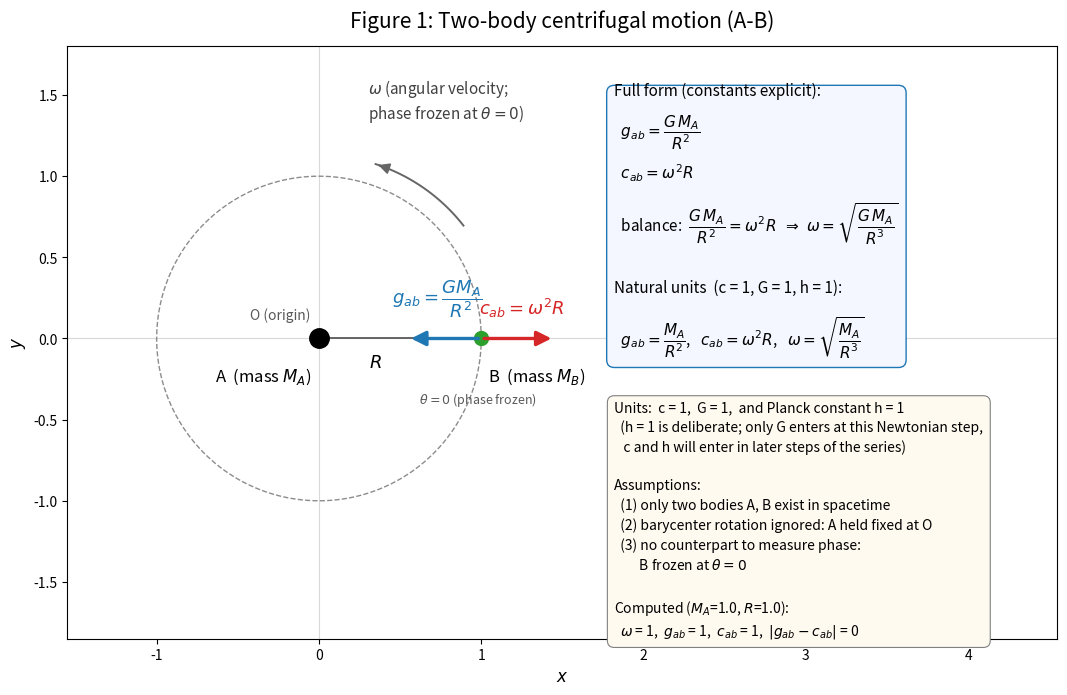

Generate this figure with matplotlib:
#!/usr/bin/env python3
# -*- coding: utf-8 -*-
"""
Figure 1: Two-body centrifugal motion (A-B)

Series : ABC多体遠心力問題 (ABC many-body centrifugal problem)
Step 1 : two-body A-B configuration.

Setup (as specified)
--------------------
- A sits at the origin O, mass M_A.
- B sits on a circle of radius R around A, mass M_B.
- B rotates around A with angular velocity omega.
- The gravitational acceleration g_ab (of B toward A) and the
  centrifugal acceleration c_ab (of B, outward) balance:

      G * M_A / R^2  =  omega^2 * R          (balance condition)

Assumptions recorded in the figure
----------------------------------
(1) Only the two bodies A, B exist in spacetime.
(2) Strictly, the pair should rotate about the A-B barycenter;
    this is ignored for now: A is held fixed at the origin O.
(3) B rotates with angular velocity omega, but since there is no
    counterpart against which to measure the phase, the phase is
    frozen at theta = 0 (B drawn at rest on the +x axis).

Units (deliberate choice for this series)
-----------------------------------------
c = 1, G = 1, and the Planck constant h = 1.
h = 1 is set deliberately even though h does not appear at this
Newtonian step.  Formulas are first written with the constants
(c, G, h) kept explicit; at this step only G actually enters
(c and h will enter in later steps of the series).  The reduced
natural-unit form is then obtained by setting c = G = h = 1.

    Full form   : g_ab = G * M_A / R^2 ,  c_ab = omega^2 * R
    Natural unit: g_ab = M_A / R^2     ,  c_ab = omega^2 * R
    Balance     : M_A / R^2 = omega^2 * R  =>  omega = sqrt(M_A / R^3)

This is an analytic figure: every plotted element (positions, orbit,
arrow lengths) is computed from the formulas above, not drawn by hand.

Outputs
-------
  fig1_AB_two_body_centrifugal.svg
  fig1_AB_two_body_centrifugal.png
  results.txt
"""

import numpy as np
import matplotlib
matplotlib.use("Agg")
import matplotlib.pyplot as plt
from matplotlib.patches import FancyArrowPatch

# ----------------------------------------------------------------------
# Constants: natural units  c = G = h = 1  (h deliberately set to 1)
# ----------------------------------------------------------------------
c_light = 1.0   # speed of light          c = 1
G_grav  = 1.0   # gravitational constant  G = 1
h_planck = 1.0  # Planck constant         h = 1 (deliberate; unused at
                #                          this Newtonian step)

# ----------------------------------------------------------------------
# Parameters of the A-B two-body configuration (natural units)
# ----------------------------------------------------------------------
M_A = 1.0       # mass of A (at origin O)
M_B = 0.1       # mass of B (on the circle; does not enter the balance)
R   = 1.0       # orbital radius of B around A
theta = 0.0     # phase frozen at 0 (no counterpart to measure phase)

# ----------------------------------------------------------------------
# Analytic content
#   Full form (constants explicit):  g_ab = G M_A / R^2,  c_ab = omega^2 R
#   Balance:  G M_A / R^2 = omega^2 R  =>  omega = sqrt(G M_A / R^3)
#   Natural units (c = G = h = 1):   g_ab = M_A / R^2,  omega = sqrt(M_A/R^3)
# ----------------------------------------------------------------------
omega = np.sqrt(G_grav * M_A / R**3)   # angular velocity from balance
g_ab  = G_grav * M_A / R**2            # gravitational acceleration on B
c_ab  = omega**2 * R                   # centrifugal acceleration on B
residual = abs(g_ab - c_ab)

# Position of B (phase frozen at theta = 0)
xB, yB = R * np.cos(theta), R * np.sin(theta)

lines = [
    "Figure 1: Two-body centrifugal motion (A-B)  --  computed values",
    f"  units      : c = {c_light}, G = {G_grav}, h = {h_planck} (natural units, h deliberate)",
    f"  M_A        = {M_A}",
    f"  M_B        = {M_B}   (does not enter the balance)",
    f"  R          = {R}",
    f"  theta      = {theta}  (phase frozen)",
    f"  omega      = sqrt(G M_A / R^3) = {omega:.15g}",
    f"  g_ab       = G M_A / R^2       = {g_ab:.15g}",
    f"  c_ab       = omega^2 R         = {c_ab:.15g}",
    f"  |g_ab-c_ab|= {residual:.15g}   (balance check)",
]
results_text = "\n".join(lines)
print(results_text)
with open("results.txt", "w") as f:
    f.write(results_text + "\n")

# ----------------------------------------------------------------------
# Figure (all labels in English)
# ----------------------------------------------------------------------
fig, ax = plt.subplots(figsize=(11.5, 7.0))
ax.set_aspect("equal")

# Orbit circle (radius R, centered at O)
tt = np.linspace(0.0, 2.0 * np.pi, 720)
ax.plot(R * np.cos(tt), R * np.sin(tt), color="0.55", lw=1.0, ls="--",
        zorder=1)

# Axes through O
ax.axhline(0.0, color="0.85", lw=0.8, zorder=0)
ax.axvline(0.0, color="0.85", lw=0.8, zorder=0)

# Body A at the origin O
ax.plot(0.0, 0.0, "o", ms=14, color="black", zorder=5)
ax.annotate("A  (mass $M_A$)", xy=(0.0, 0.0), xytext=(-0.05, -0.17),
            ha="right", va="top", fontsize=12)
ax.annotate("O (origin)", xy=(0.0, 0.0), xytext=(-0.05, 0.10),
            ha="right", va="bottom", fontsize=10, color="0.35")

# Body B on the circle at theta = 0
ax.plot(xB, yB, "o", ms=10, color="tab:green", zorder=5)
ax.annotate("B  (mass $M_B$)", xy=(xB, yB), xytext=(xB + 0.04, yB - 0.17),
            ha="left", va="top", fontsize=12)
ax.annotate(r"$\theta = 0$ (phase frozen)", xy=(xB, yB),
            xytext=(xB - 0.02, yB - 0.32), ha="center", va="top",
            fontsize=9, color="0.35")

# Separation R (line O-B), label below the line
ax.plot([0.0, xB], [0.0, yB], color="0.3", lw=1.2, zorder=2)
ax.annotate("$R$", xy=(0.35 * xB, 0.0), xytext=(0.35 * xB, -0.09),
            ha="center", va="top", fontsize=13)

# Acceleration arrows at B, lengths proportional to computed magnitudes
s = 0.45  # common scale factor [figure length per acceleration unit]
ax.add_patch(FancyArrowPatch((xB, yB), (xB - s * g_ab, yB),
                             arrowstyle="-|>", mutation_scale=22,
                             color="tab:blue", lw=2.4, zorder=6))
ax.annotate(r"$g_{ab} = \dfrac{G M_A}{R^2}$",
            xy=(xB - s * g_ab, yB), xytext=(xB - s * g_ab - 0.10, yB + 0.12),
            ha="left", va="bottom", fontsize=13, color="tab:blue")

ax.add_patch(FancyArrowPatch((xB, yB), (xB + s * c_ab, yB),
                             arrowstyle="-|>", mutation_scale=22,
                             color="tab:red", lw=2.4, zorder=6))
ax.annotate(r"$c_{ab} = \omega^2 R$",
            xy=(xB + s * c_ab, yB), xytext=(xB + s * c_ab + 0.06, yB + 0.12),
            ha="right", va="bottom", fontsize=13, color="tab:red")

# Rotation sense omega (arc arrow on the orbit), drawn but frozen
a0, a1 = np.deg2rad(38.0), np.deg2rad(72.0)
r_arc = 1.13 * R
arc_t = np.linspace(a0, a1, 60)
ax.plot(r_arc * np.cos(arc_t), r_arc * np.sin(arc_t), color="0.4", lw=1.4,
        zorder=3)
ax.add_patch(FancyArrowPatch(
    (r_arc * np.cos(a1 - 0.04), r_arc * np.sin(a1 - 0.04)),
    (r_arc * np.cos(a1), r_arc * np.sin(a1)),
    arrowstyle="-|>", mutation_scale=16, color="0.4", lw=1.4, zorder=3))
ax.annotate(r"$\omega$ (angular velocity;" "\n"
            r"phase frozen at $\theta=0$)",
            xy=(r_arc * np.cos(0.5 * (a0 + a1)),
                r_arc * np.sin(0.5 * (a0 + a1))),
            xytext=(0.30, 1.32), ha="left", va="bottom", fontsize=11,
            color="0.25")

# --- Equation box (full form with constants, then natural units) -------
eq_text = (
    "Full form (constants explicit):\n"
    r"  $g_{ab} = \dfrac{G\,M_A}{R^2}$" "\n"
    r"  $c_{ab} = \omega^2 R$" "\n"
    r"  balance:  $\dfrac{G\,M_A}{R^2} = \omega^2 R$"
    r"  $\Rightarrow\ \omega = \sqrt{\dfrac{G\,M_A}{R^3}}$" "\n"
    "\n"
    "Natural units  (c = 1, G = 1, h = 1):\n"
    r"  $g_{ab} = \dfrac{M_A}{R^2}$,   $c_{ab} = \omega^2 R$,"
    r"   $\omega = \sqrt{\dfrac{M_A}{R^3}}$"
)
ax.text(1.82, 1.58, eq_text, fontsize=11, ha="left", va="top",
        linespacing=1.6,
        bbox=dict(boxstyle="round,pad=0.5", fc="#f4f7ff", ec="tab:blue",
                  lw=1.0))

# --- Units / assumptions box ------------------------------------------
note_text = (
    "Units:  c = 1,  G = 1,  and Planck constant h = 1\n"
    "  (h = 1 is deliberate; only G enters at this Newtonian step,\n"
    "   c and h will enter in later steps of the series)\n"
    "\n"
    "Assumptions:\n"
    "  (1) only two bodies A, B exist in spacetime\n"
    "  (2) barycenter rotation ignored: A held fixed at O\n"
    "  (3) no counterpart to measure phase:\n"
    r"        B frozen at $\theta = 0$" "\n"
    "\n"
    f"Computed ($M_A$={M_A}, $R$={R}):\n"
    f"  $\\omega$ = {omega:g},  $g_{{ab}}$ = {g_ab:g},  $c_{{ab}}$ = {c_ab:g},"
    f"  $|g_{{ab}}-c_{{ab}}|$ = {residual:g}"
)
ax.text(1.82, -0.38, note_text, fontsize=10, ha="left", va="top",
        linespacing=1.45,
        bbox=dict(boxstyle="round,pad=0.5", fc="#fffaf0", ec="0.5",
                  lw=0.8))

ax.set_title("Figure 1: Two-body centrifugal motion (A-B)", fontsize=15,
             pad=14)
ax.set_xlabel("$x$", fontsize=12)
ax.set_ylabel("$y$", fontsize=12)
ax.set_xlim(-1.55, 4.55)
ax.set_ylim(-1.85, 1.80)

fig.tight_layout()
fig.savefig("fig1_AB_two_body_centrifugal.svg")
fig.savefig("fig1_AB_two_body_centrifugal.png", dpi=200)
print("saved: fig1_AB_two_body_centrifugal.svg / .png / results.txt")
